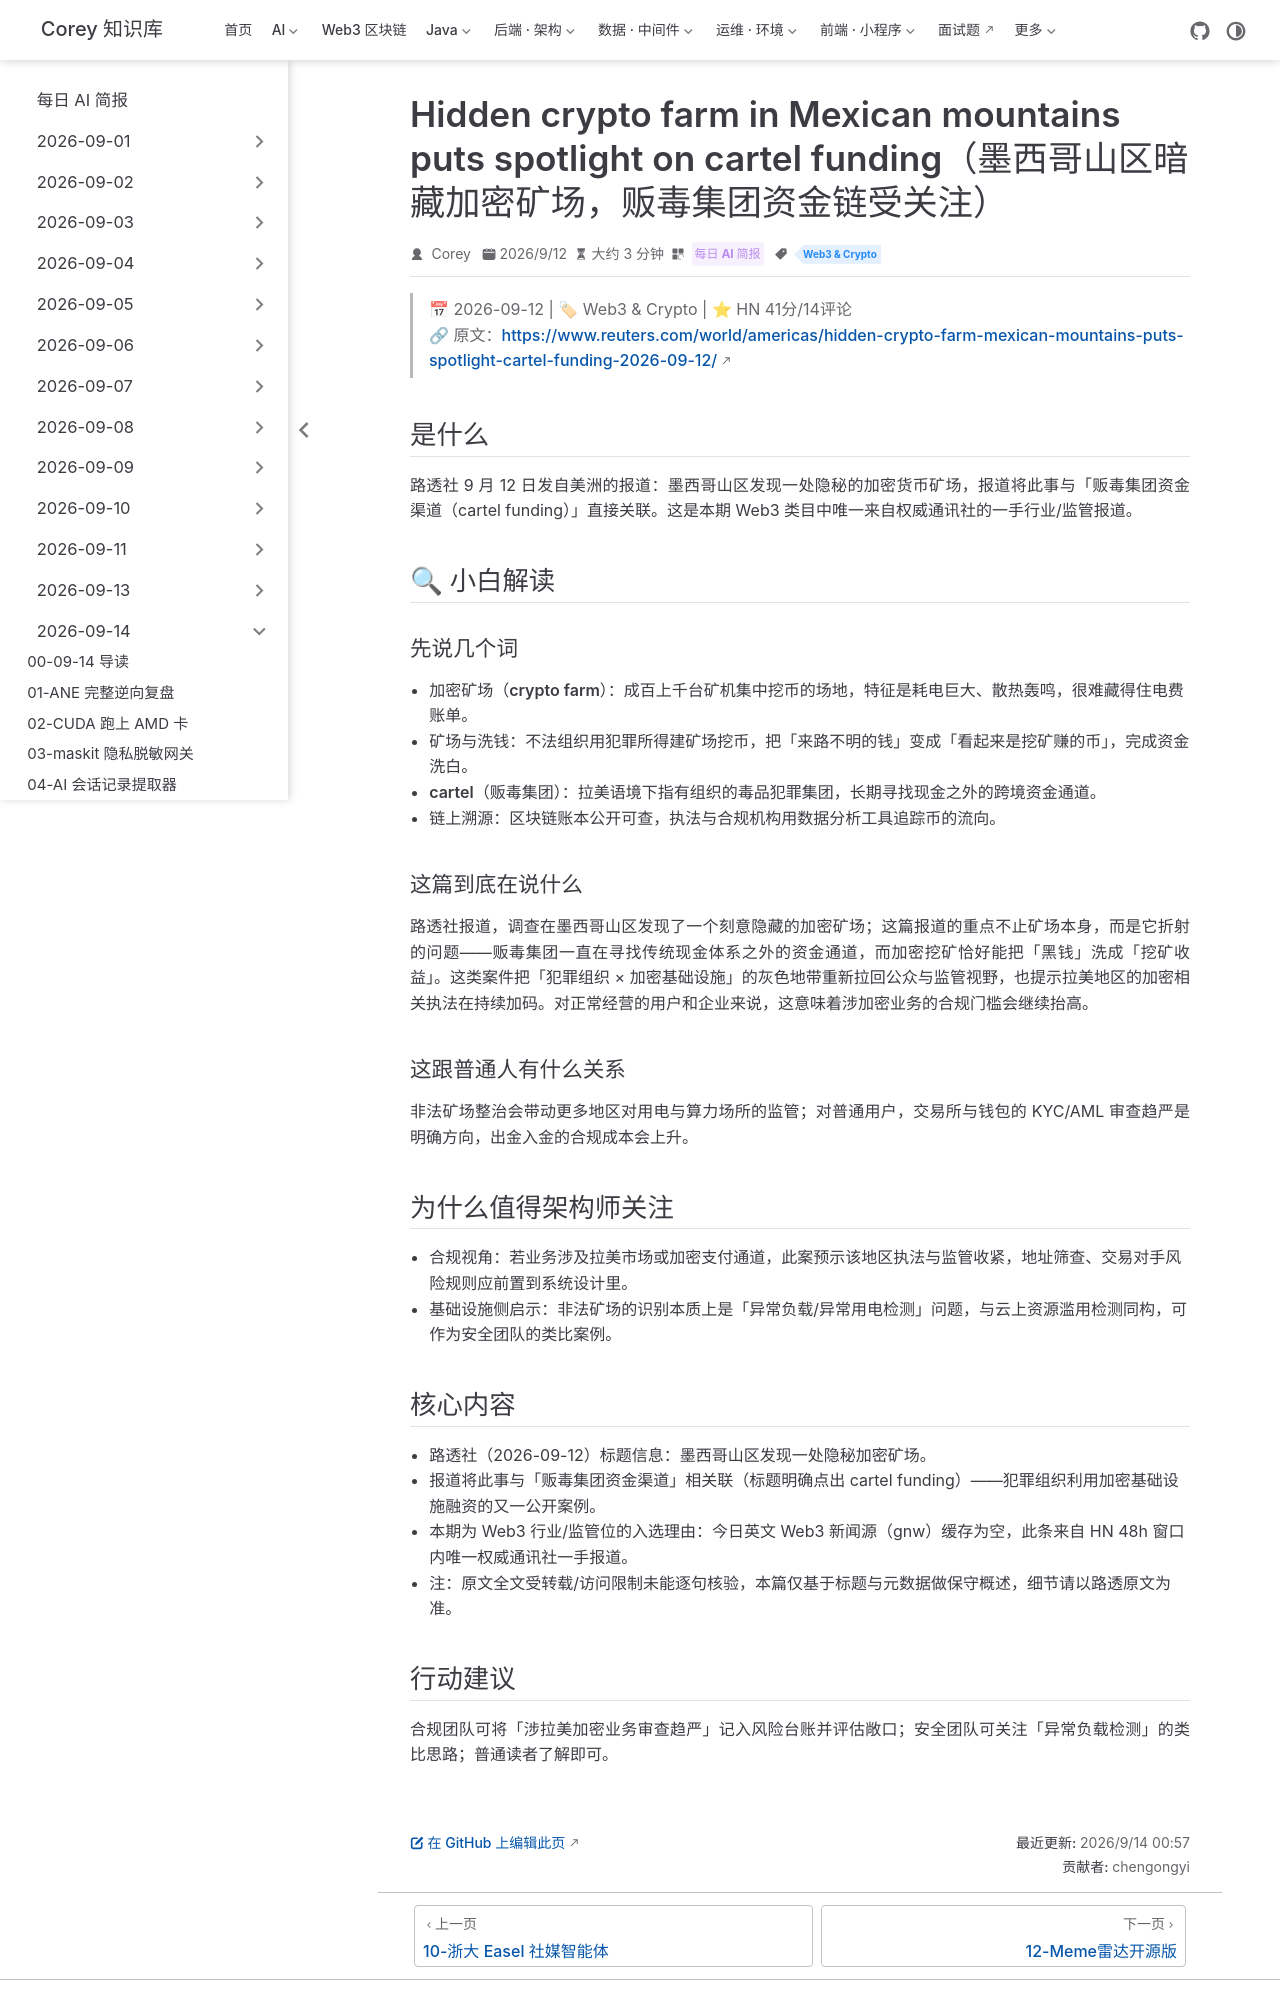

repository: code-corey/code-corey.github.io · page: News/2026-09-14/11-cartel-crypto-farm-mexico.html · generator: jekyll

---
title: "Hidden crypto farm in Mexican mountains puts spotlight on cartel funding（墨西哥山区暗藏加密矿场，贩毒集团资金链受关注）"
shortTitle: "毒集团加密矿场"
sidebarGroup: "2026-09-14"
order: 11
date: 2026-09-12
category:
  - "每日 AI 简报"
tag:
  - "Web3 & Crypto"
description: "路透社报道：墨西哥山区发现一处隐秘加密矿场，把公众视线引向贩毒集团利用加密挖矿作为资金渠道的问题，Web3 合规审查趋严的又一信号。HN 41分/14评论。"
---

# Crypto farm in Mexican mountains puts spotlight on cartel funding（墨西哥山区暗藏加密矿场，把视线引向贩毒集团资金链）

> 📅 2026-09-12 | 🏷 Web3 & Crypto | ⭐ HN 41分/14评论
> 🔗 原文：https://www.reuters.com/world/americas/hidden-crypto-farm-mexican-mountains-puts-spotlight-cartel-funding-2026-09-12/

## 是什么

路透社 9 月 12 日发自美洲的报道：墨西哥山区发现一处隐秘的加密货币矿场，报道将此事与「贩毒集团资金渠道（cartel funding）」直接关联。这是本期 Web3 类目中唯一来自权威通讯社的一手行业/监管报道。

## 🔍 小白解读

### 先说几个词

- **加密矿场（crypto farm）**：成百上千台矿机集中挖币的场地，特征是耗电巨大、散热轰鸣，很难藏得住电费账单。
- **矿场与洗钱**：不法组织用犯罪所得建矿场挖币，把「来路不明的钱」变成「看起来是挖矿赚的币」，完成资金洗白。
- **cartel（贩毒集团）**：拉美语境下指有组织的毒品犯罪集团，长期寻找现金之外的跨境资金通道。
- **链上溯源**：区块链账本公开可查，执法与合规机构用数据分析工具追踪币的流向。

### 这篇到底在说什么

路透社报道，调查在墨西哥山区发现了一个刻意隐藏的加密矿场；这篇报道的重点不止矿场本身，而是它折射的问题——贩毒集团一直在寻找传统现金体系之外的资金通道，而加密挖矿恰好能把「黑钱」洗成「挖矿收益」。这类案件把「犯罪组织 × 加密基础设施」的灰色地带重新拉回公众与监管视野，也提示拉美地区的加密相关执法在持续加码。对正常经营的用户和企业来说，这意味着涉加密业务的合规门槛会继续抬高。

### 这跟普通人有什么关系

非法矿场整治会带动更多地区对用电与算力场所的监管；对普通用户，交易所与钱包的 KYC/AML 审查趋严是明确方向，出金入金的合规成本会上升。

## 为什么值得架构师关注

- 合规视角：若业务涉及拉美市场或加密支付通道，此案预示该地区执法与监管收紧，地址筛查、交易对手风险规则应前置到系统设计里。
- 基础设施侧启示：非法矿场的识别本质上是「异常负载/异常用电检测」问题，与云上资源滥用检测同构，可作为安全团队的类比案例。

## 核心内容

- 路透社（2026-09-12）标题信息：墨西哥山区发现一处隐秘加密矿场。
- 报道将此事与「贩毒集团资金渠道」相关联（标题明确点出 cartel funding）——犯罪组织利用加密基础设施融资的又一公开案例。
- 本期为 Web3 行业/监管位的入选理由：今日英文 Web3 新闻源（gnw）缓存为空，此条来自 HN 48h 窗口内唯一权威通讯社一手报道。
- 注：原文全文受转载/访问限制未能逐句核验，本篇仅基于标题与元数据做保守概述，细节请以路透原文为准。
